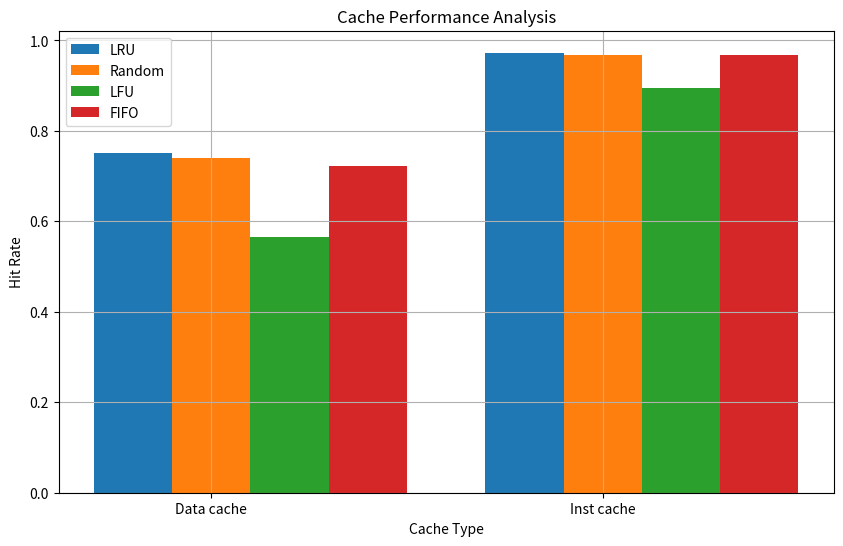

This figure's Python source:
import matplotlib.pyplot as plt

block_sizes = ['Data cache','Inst cache']
policies = ['LRU', 'Random', 'LFU', 'FIFO']
hit_rates = [
    [0.7503233916222984 ,0.9728920089078803],
    [0.7410769932261226,0.9675450198392512],
    [0.5659650761828885,0.8954247257736931],
    [0.72213411211653,0.9689128542521563]
]

plt.figure(figsize=(10, 6))

# Calculate the width of each bar
bar_width = 0.2

# Set the x positions of the bars
x_positions = [i for i in range(len(block_sizes))]

# Plot the bars for each policy
for i in range(len(policies)):
    plt.bar([x + i * bar_width for x in x_positions], hit_rates[i], width=bar_width, label=policies[i])

plt.xlabel('Cache Type')
plt.ylabel('Hit Rate')
plt.title('Cache Performance Analysis')
plt.xticks([x + bar_width for x in x_positions], block_sizes)
plt.legend()
plt.grid(True)
plt.show()